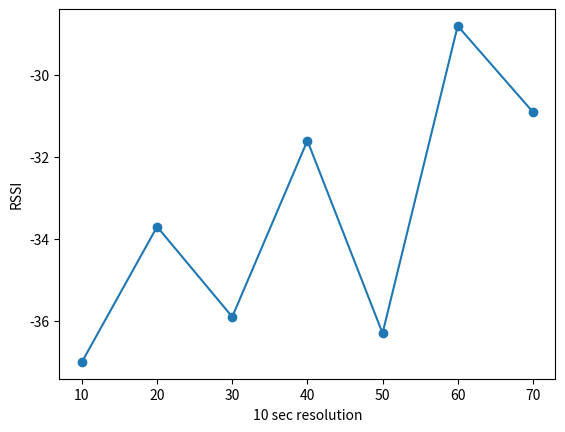

The matplotlib source for this figure:
import matplotlib.pyplot as plt

xAxis_RSSI = [10,20,30,40,50,60,70]
yAxis_RSSI = [-37,-33.7,-35.9,-31.6,-36.3,-28.8,-30.9]
xAxis_PHY = [10,20,30,40,50,60,70]
yAxis_PHY= [6.44,7.21,31.82,30.05,10.48,1.72,7.48]
xAxis_PPS = [10,20,30,40,50,60,70]
yAxis_PPS = [21.2,18.5,56.7,50.5,31.7,31.7,30.4]
xAxis_PS=[10,20,30,40,50,60,70]
yAxis_PS=[148.5,151.5,490.5,289.5,123.5,123.5,130.5]


plt.xlabel("10 sec resolution")
plt.ylabel("RSSI")
plt.scatter(xAxis_RSSI, yAxis_RSSI)
plt.plot(xAxis_RSSI, yAxis_RSSI)
plt.savefig("RSSI.png")
'''
plt.xlabel("10 sec resolution")
plt.ylabel("PHY data rate")
plt.scatter(xAxis_PHY, yAxis_PHY)
plt.plot(xAxis_PHY, yAxis_PHY)
plt.savefig("PHY.png")

plt.xlabel("10 sec resolution")
plt.ylabel("Packet Size")
plt.scatter(xAxis_PS, yAxis_PS)
plt.plot(xAxis_PS, yAxis_PS)
plt.savefig("Packet_Size.png")

plt.xlabel("10 sec resolution")
plt.ylabel("packet rate")
plt.scatter(xAxis_PPS, yAxis_PPS)
plt.plot(xAxis_PPS, yAxis_PPS)
plt.savefig("Packet_Rate.png")
'''